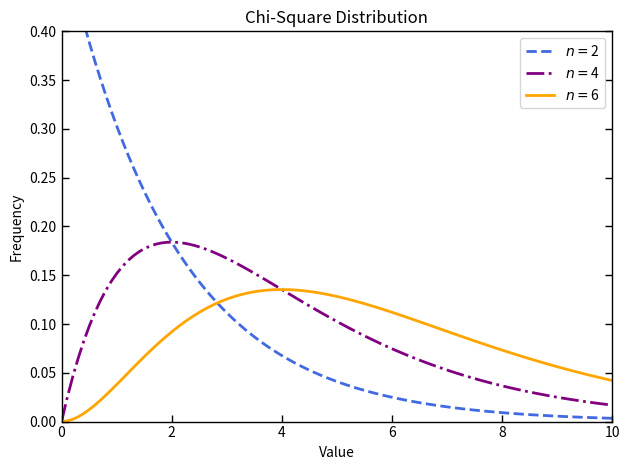

Python code for this plot:
from scipy import stats
import numpy as np
import matplotlib.pyplot as plt

x = np.linspace(0, 10, 100)
fig,ax = plt.subplots(1,1)

linestyles = ['--', '-.', '-']
deg_of_freedom = [2, 4, 6]
color = ['royalblue', 'purple', 'orange']
for df, ls, c in zip(deg_of_freedom, linestyles, color):
  ax.plot(x, stats.chi2.pdf(x, df), linestyle=ls,lw=2, label=r'$n=$'+str(df),color=c)

bwith = 1
for ax in [ax]:
    ax.tick_params(which='major', length=5,labelsize=10, width=1.0, colors='black', direction='in')
    ax.tick_params(which ='minor', length=3, width=1.0, labelsize=10, labelcolor='0.6', direction='in')

    ax.tick_params(which = 'both', top=False,bottom=True,left=True,right=True)
    ax.spines['bottom'].set_linewidth(bwith)
    ax.spines['left'].set_linewidth(bwith)
    ax.spines['top'].set_linewidth(bwith)
    ax.spines['right'].set_linewidth(bwith)
plt.xlim(0, 10)
plt.ylim(0, 0.4)

plt.xlabel('Value')
plt.ylabel('Frequency')
plt.title('Chi-Square Distribution')

plt.legend()
plt.tight_layout()
# plt.show()
plt.savefig('./hw3_chi_square.pdf', dpi=300)
